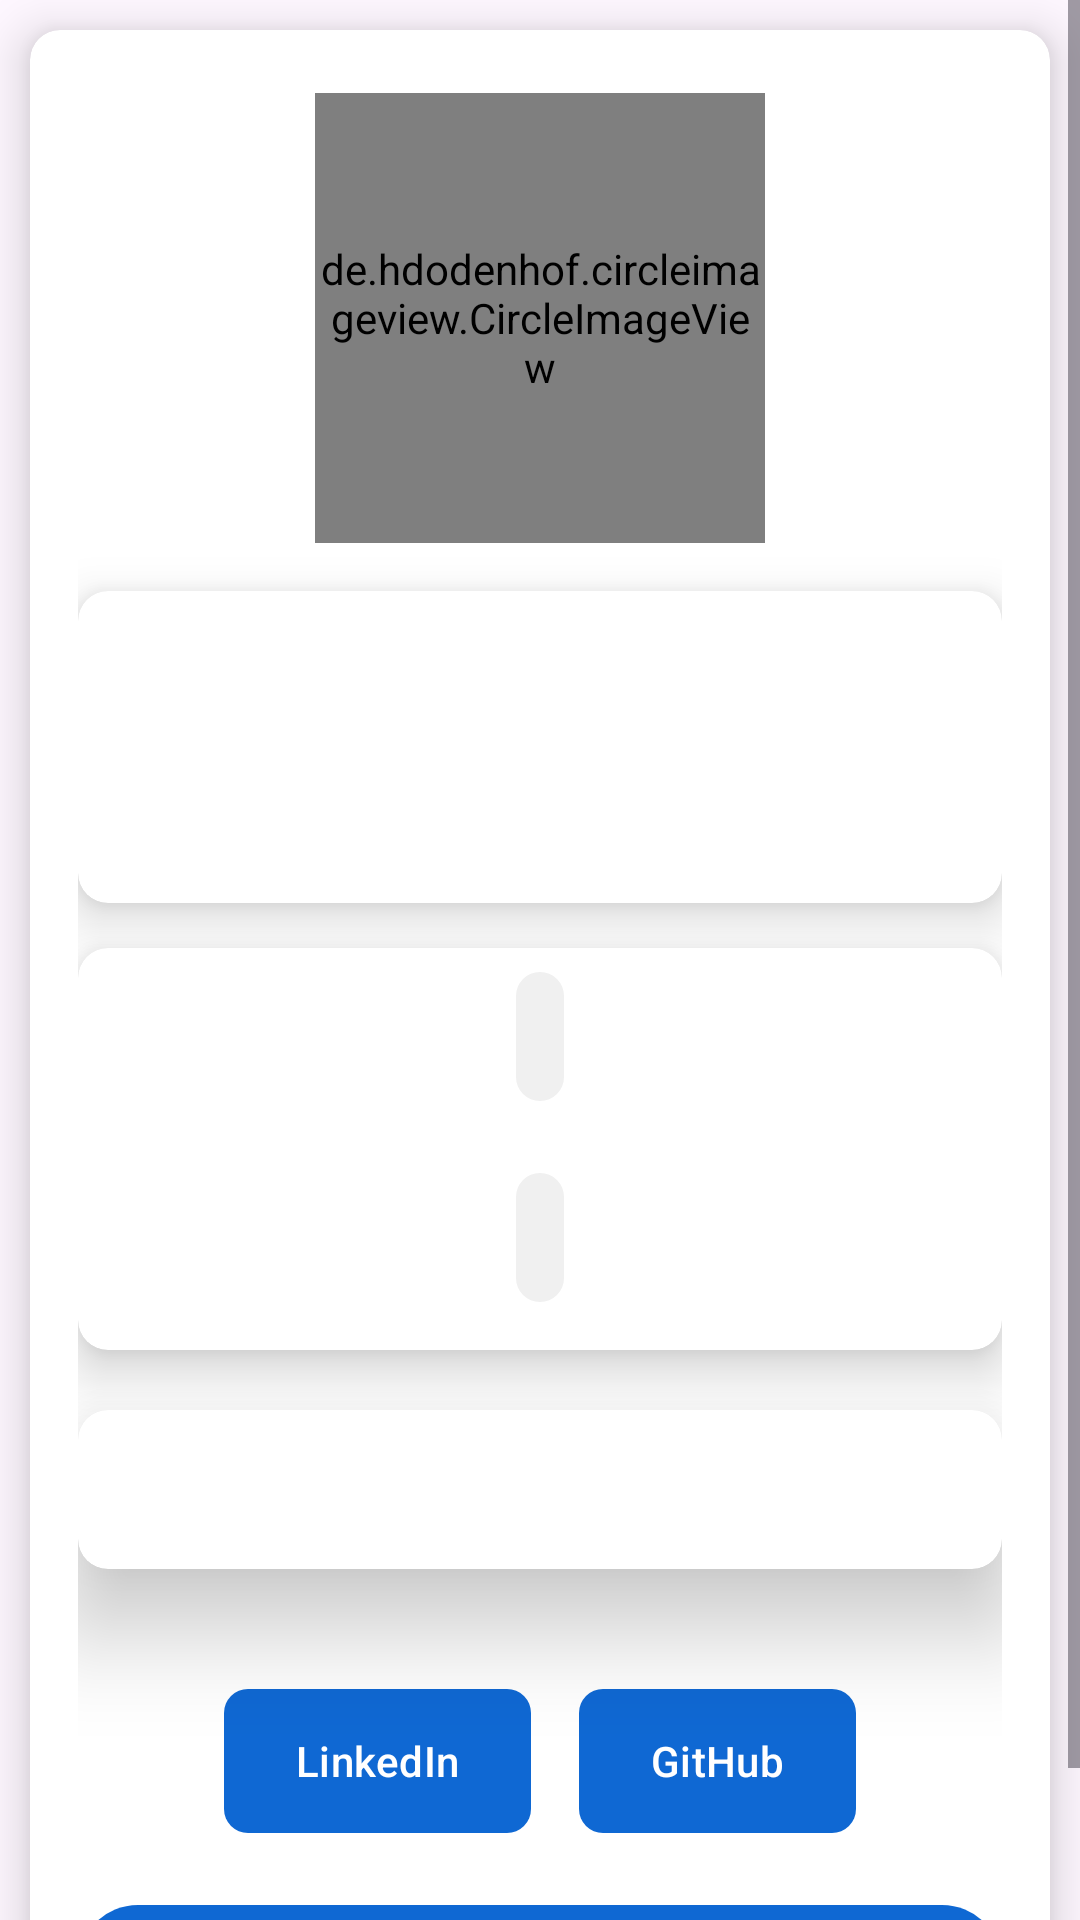

Android layout source for this screen:
<!-- AndroidManifest.xml: application theme Base.Theme.QuizApp -->
<!-- res/layout/fragment_about.xml -->
<?xml version="1.0" encoding="utf-8"?>
<layout xmlns:android="http://schemas.android.com/apk/res/android"
    xmlns:app="http://schemas.android.com/apk/res-auto">

    <ScrollView
        android:layout_width="match_parent"
        android:layout_height="match_parent">

        <androidx.cardview.widget.CardView
            android:layout_width="match_parent"
            android:layout_height="wrap_content"
            android:layout_margin="10dp"
            android:padding="20dp"
            app:cardCornerRadius="10dp"
            app:cardElevation="10dp">


            <LinearLayout
                android:layout_width="match_parent"
                android:layout_height="match_parent"
                android:orientation="vertical"
                android:padding="16dp">

                
                <de.hdodenhof.circleimageview.CircleImageView
                    android:id="@+id/profileImage"
                    android:layout_width="150dp"
                    android:layout_height="150dp"
                    android:layout_gravity="center"
                    android:layout_marginTop="5dp"
                    android:layout_marginBottom="16dp"
                    android:src="@drawable/profile_picture" />

                <androidx.cardview.widget.CardView
                    android:layout_width="match_parent"
                    android:layout_height="match_parent"
                    app:cardCornerRadius="10dp"
                    app:cardElevation="10dp">

                    <LinearLayout
                        android:layout_width="match_parent"
                        android:layout_height="match_parent"
                        android:orientation="vertical">

                        
                        <TextView
                            android:id="@+id/tvName"
                            android:layout_width="wrap_content"
                            android:layout_height="wrap_content"
                            android:layout_gravity="center_horizontal"
                            android:layout_marginTop="10dp"
                            android:layout_marginBottom="8dp"
                            android:background="@drawable/text_background"
                            android:textColor="#4caf50"
                            android:textSize="20sp"
                            android:textStyle="bold" />

                        <TextView
                            android:id="@+id/tvDeveloperTitle"
                            android:layout_width="wrap_content"
                            android:layout_height="wrap_content"
                            android:layout_gravity="center_horizontal"
                            android:layout_marginTop="16dp"
                            android:layout_marginBottom="16dp"
                            android:background="@drawable/text_background"
                            android:textColor="#007bff"
                            android:textSize="20sp"
                            android:textStyle="bold" />

                    </LinearLayout>

                </androidx.cardview.widget.CardView>

                <androidx.cardview.widget.CardView
                    android:layout_width="match_parent"
                    android:layout_height="match_parent"
                    android:layout_marginTop="15dp"
                    app:cardCornerRadius="10dp"
                    app:cardElevation="10dp">


                    <LinearLayout
                        android:layout_width="match_parent"
                        android:layout_height="match_parent"
                        android:orientation="vertical">

                        
                        <TextView
                            android:id="@+id/tvPhoneNumber"
                            android:layout_width="wrap_content"
                            android:layout_height="wrap_content"
                            android:layout_gravity="center_horizontal"
                            android:layout_marginTop="8dp"
                            android:layout_marginBottom="8dp"
                            android:background="@drawable/text_background"
                            android:drawablePadding="8dp"
                            android:fontFamily="sans-serif-light"
                            android:padding="8dp"
                            android:textAlignment="center"
                            android:textColor="#4caf50"
                            android:textSize="20sp"
                            android:textStyle="bold"
                            app:drawableStartCompat="@drawable/ic_phone" />

                        <TextView
                            android:id="@+id/tvEmail"
                            android:layout_width="wrap_content"
                            android:layout_height="wrap_content"
                            android:layout_gravity="center_horizontal"
                            android:layout_marginTop="16dp"
                            android:layout_marginBottom="16dp"
                            android:background="@drawable/text_background"
                            android:drawablePadding="8dp"
                            android:fontFamily="sans-serif-medium"
                            android:padding="8dp"
                            android:textAlignment="center"
                            android:textColor="#007bff"
                            android:textSize="20sp"
                            android:textStyle="bold"
                            app:drawableStartCompat="@drawable/ic_email" />
                    </LinearLayout>


                </androidx.cardview.widget.CardView>


                <androidx.cardview.widget.CardView
                    android:layout_width="match_parent"
                    android:layout_height="wrap_content"
                    android:layout_marginTop="20dp"
                    app:cardCornerRadius="10dp"
                    app:cardElevation="20dp">

                    
                    <TextView
                        android:id="@+id/tvAppDescription"
                        android:layout_width="wrap_content"
                        android:layout_height="wrap_content"
                        android:layout_marginTop="10dp"
                        android:layout_marginBottom="16dp"
                        android:background="@drawable/text_background"
                        android:gravity="center"
                        android:textAlignment="center"
                        android:textColor="@android:color/black"
                        android:textSize="20sp" />

                </androidx.cardview.widget.CardView>


                
                <LinearLayout
                    android:layout_width="wrap_content"
                    android:layout_height="wrap_content"
                    android:layout_gravity="center"
                    android:layout_marginTop="40dp"
                    android:orientation="horizontal">

                    <Button
                        android:id="@+id/btnLinkedIn"
                        android:layout_width="wrap_content"
                        android:layout_height="wrap_content"
                        android:layout_marginEnd="16dp"
                        android:background="@drawable/button_background"
                        android:text="LinkedIn"
                        android:textColor="@android:color/white" />

                    <Button
                        android:id="@+id/btnGitHub"
                        android:layout_width="wrap_content"
                        android:layout_height="wrap_content"
                        android:background="@drawable/button_background"
                        android:text="GitHub"
                        android:textColor="@android:color/white" />
                </LinearLayout>

                <Button
                    android:id="@+id/btnGoBackFromAbout"
                    android:layout_width="match_parent"
                    android:layout_height="wrap_content"
                    android:layout_gravity="center"
                    android:layout_marginTop="20dp"
                    android:text="Back"
                    android:textSize="20sp"
                    android:textStyle="bold" />

            </LinearLayout>

        </androidx.cardview.widget.CardView>
    </ScrollView>

</layout>
<!-- resources referenced by this layout -->
<resources>
  <!-- drawable button_background (drawable) -->
  <?xml version="1.0" encoding="utf-8"?>
  <selector xmlns:android="http://schemas.android.com/apk/res/android">
      <item android:state_pressed="true">
          <shape android:shape="rectangle">
              <solid android:color="#1976D2" />
              <corners android:radius="8dp" />
          </shape>
      </item>
      <item>
          <shape android:shape="rectangle">
              <solid android:color="#2196F3" />
              <corners android:radius="8dp" />
          </shape>
      </item>
  </selector>
  <!-- drawable profile_picture: jpg bitmap (drawable, 57955 bytes) -->
  <!-- drawable text_background (drawable) -->
  <?xml version="1.0" encoding="utf-8"?>
  <shape xmlns:android="http://schemas.android.com/apk/res/android">
      <solid android:color="#F0F0F0" /> 
      <corners android:radius="8dp" /> 
  </shape>
  <style name="Base.Theme.QuizApp" parent="Theme.Material3.DayNight.NoActionBar">
          
          
          <item name="colorPrimary">@color/your_custom_primary_color</item>
          <item name="colorPrimaryVariant">@color/your_custom_primary_variant_color</item>
      </style>
  <color name="your_custom_primary_color">#0F68D3</color>
  <color name="your_custom_primary_variant_color">#253DC5</color>
</resources>
